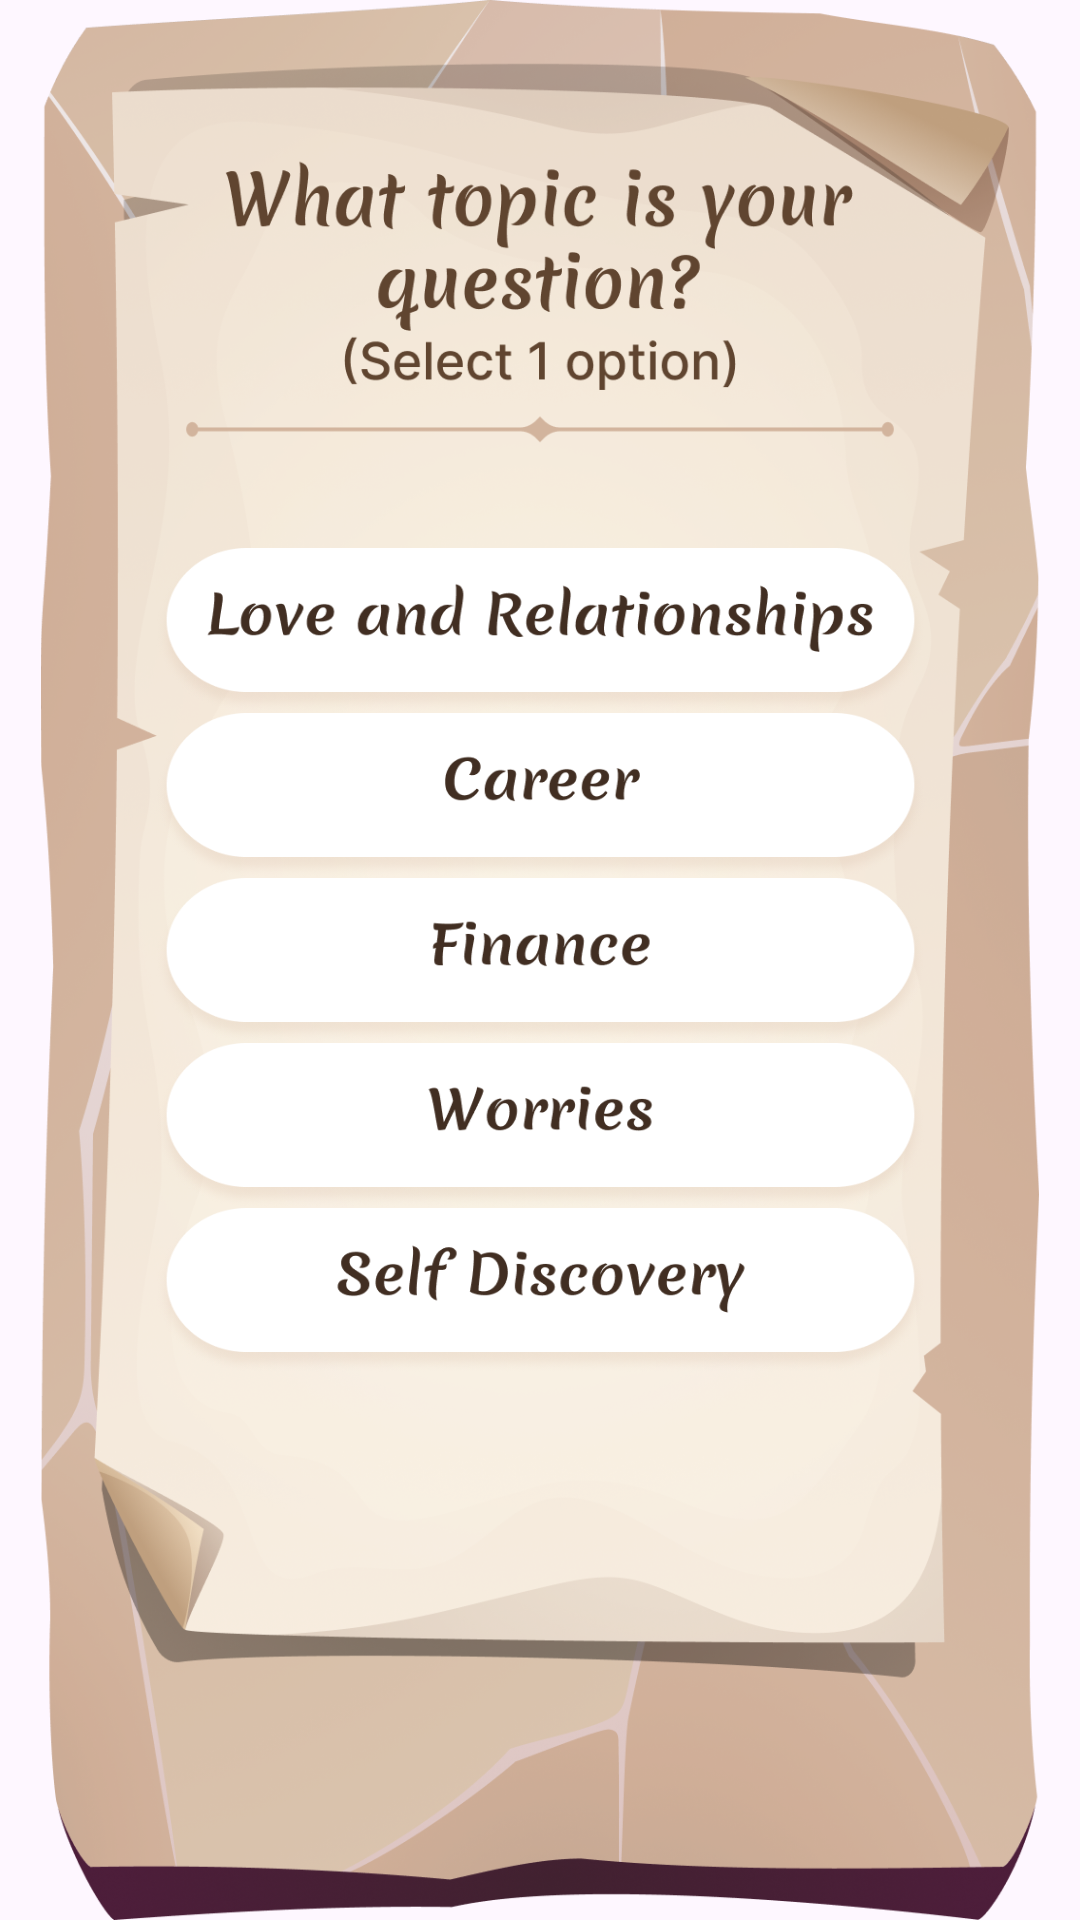

The Android layout XML behind this screen, and the referenced resources:
<!-- AndroidManifest.xml: application theme Theme.MagicStones -->
<!-- res/layout/option.xml -->
<?xml version="1.0" encoding="utf-8"?>

<androidx.constraintlayout.widget.ConstraintLayout xmlns:android="http://schemas.android.com/apk/res/android"
    android:layout_width="350dp"
    android:layout_height="673dp"
    app:layout_constraintBottom_toBottomOf="parent"
    app:layout_constraintEnd_toEndOf="parent"
    app:layout_constraintStart_toStartOf="parent"
    app:layout_constraintTop_toTopOf="parent"
    xmlns:app="http://schemas.android.com/apk/res-auto">

    <ImageView
        android:id="@+id/optionMenu"
        android:layout_width="match_parent"
        android:layout_height="match_parent"
        android:src="@drawable/select_option"
        app:layout_constraintBottom_toBottomOf="parent"
        app:layout_constraintEnd_toEndOf="parent"
        app:layout_constraintStart_toStartOf="parent"
        app:layout_constraintTop_toTopOf="parent" />
    <RadioGroup
        android:id="@+id/radioGroup"
        android:layout_width="wrap_content"
        android:layout_height="wrap_content"
        android:orientation="vertical"

        app:layout_constraintBottom_toBottomOf="@id/optionMenu"
        app:layout_constraintEnd_toEndOf="@id/optionMenu"
        app:layout_constraintStart_toStartOf="@id/optionMenu"
        app:layout_constraintTop_toTopOf="@id/optionMenu">

        <RadioButton
            android:id="@+id/radioButton1"
            android:layout_width="257dp"
            android:layout_height="55dp"
            android:layout_gravity="center"
            android:background="@drawable/option1_sel"
            android:button="@null" />

        <RadioButton
            android:id="@+id/radioButton2"
            android:layout_width="257dp"
            android:layout_height="55dp"
            android:layout_gravity="center"
            android:background="@drawable/option2_sel"
            android:button="@null" />

        <RadioButton
            android:id="@+id/radioButton3"
            android:layout_width="257dp"
            android:layout_height="55dp"
            android:layout_gravity="center"
            android:background="@drawable/option3_sel"
            android:button="@null" />

        <RadioButton
            android:id="@+id/radioButton4"
            android:layout_width="257dp"
            android:layout_height="55dp"
            android:layout_gravity="center"
            android:background="@drawable/option4_sel"
            android:button="@null" />

        <RadioButton
            android:id="@+id/radioButton5"
            android:layout_width="257dp"
            android:layout_height="55dp"
            android:layout_gravity="center"
            android:background="@drawable/option5_sel"
            android:button="@null"/>

    </RadioGroup>

    <ImageButton
        android:id="@+id/buttonContinue"
        android:layout_width="179dp"
        android:layout_height="75dp"
        android:background="@drawable/continue_sel"
        android:clickable="false"
        android:visibility="invisible"
        app:layout_constraintBottom_toBottomOf="@id/optionMenu"
        app:layout_constraintEnd_toEndOf="@id/optionMenu"
        app:layout_constraintStart_toStartOf="@id/optionMenu"
        app:layout_constraintTop_toTopOf="@id/optionMenu"
        app:layout_constraintVertical_bias="0.88" />

</androidx.constraintlayout.widget.ConstraintLayout>
<!-- resources referenced by this layout -->
<resources>
  <!-- drawable continue_sel (drawable) -->
  <?xml version="1.0" encoding="utf-8"?>
  <selector xmlns:android="http://schemas.android.com/apk/res/android">
      <item android:state_pressed="true" android:drawable="@drawable/select_option_continue_a"/>
      <item android:drawable="@drawable/select_option_continue"/>
  </selector>
  <!-- drawable option1_sel (drawable) -->
  <?xml version="1.0" encoding="utf-8"?>
  <selector xmlns:android="http://schemas.android.com/apk/res/android">
      <item android:state_checked="true" android:drawable="@drawable/option1_a"/>
      <item android:state_checked="false" android:drawable="@drawable/option1"/>
  </selector>
  <!-- drawable option2_sel (drawable) -->
  <?xml version="1.0" encoding="utf-8"?>
  <selector xmlns:android="http://schemas.android.com/apk/res/android">
      <item android:state_checked="true" android:drawable="@drawable/option2_a"/>
      <item android:state_checked="false" android:drawable="@drawable/option2"/>
  </selector>
  <!-- drawable option3_sel (drawable) -->
  <?xml version="1.0" encoding="utf-8"?>
  <selector xmlns:android="http://schemas.android.com/apk/res/android">
      <item android:state_checked="true" android:drawable="@drawable/option3_a"/>
      <item android:state_checked="false" android:drawable="@drawable/option3"/>
  </selector>
  <!-- drawable option4_sel (drawable) -->
  <?xml version="1.0" encoding="utf-8"?>
  <selector xmlns:android="http://schemas.android.com/apk/res/android">
      <item android:state_checked="true" android:drawable="@drawable/option4_a"/>
      <item android:state_checked="false" android:drawable="@drawable/option4"/>
  </selector>
  <!-- drawable option5_sel (drawable) -->
  <?xml version="1.0" encoding="utf-8"?>
  <selector xmlns:android="http://schemas.android.com/apk/res/android">
      <item android:state_checked="true" android:drawable="@drawable/option5_a"/>
      <item android:state_checked="false" android:drawable="@drawable/option5"/>
  </selector>
  <!-- drawable select_option: png bitmap (drawable, 867995 bytes) -->
  <style name="Theme.MagicStones" parent="Base.Theme.MagicStones" />
  <!-- drawable select_option_continue_a: png bitmap (drawable, 88794 bytes) -->
  <!-- drawable select_option_continue: png bitmap (drawable, 94660 bytes) -->
  <!-- drawable option1_a: png bitmap (drawable, 132289 bytes) -->
  <!-- drawable option1: png bitmap (drawable, 37878 bytes) -->
  <!-- drawable option2_a: png bitmap (drawable, 125209 bytes) -->
  <!-- drawable option2: png bitmap (drawable, 30225 bytes) -->
  <!-- drawable option3_a: png bitmap (drawable, 125458 bytes) -->
  <!-- drawable option3: png bitmap (drawable, 30512 bytes) -->
  <!-- drawable option4_a: png bitmap (drawable, 126078 bytes) -->
  <!-- drawable option4: png bitmap (drawable, 31099 bytes) -->
  <!-- drawable option5_a: png bitmap (drawable, 130488 bytes) -->
  <!-- drawable option5: png bitmap (drawable, 34595 bytes) -->
  <style name="Base.Theme.MagicStones" parent="Theme.Material3.DayNight.NoActionBar">
          
          
      </style>
</resources>
